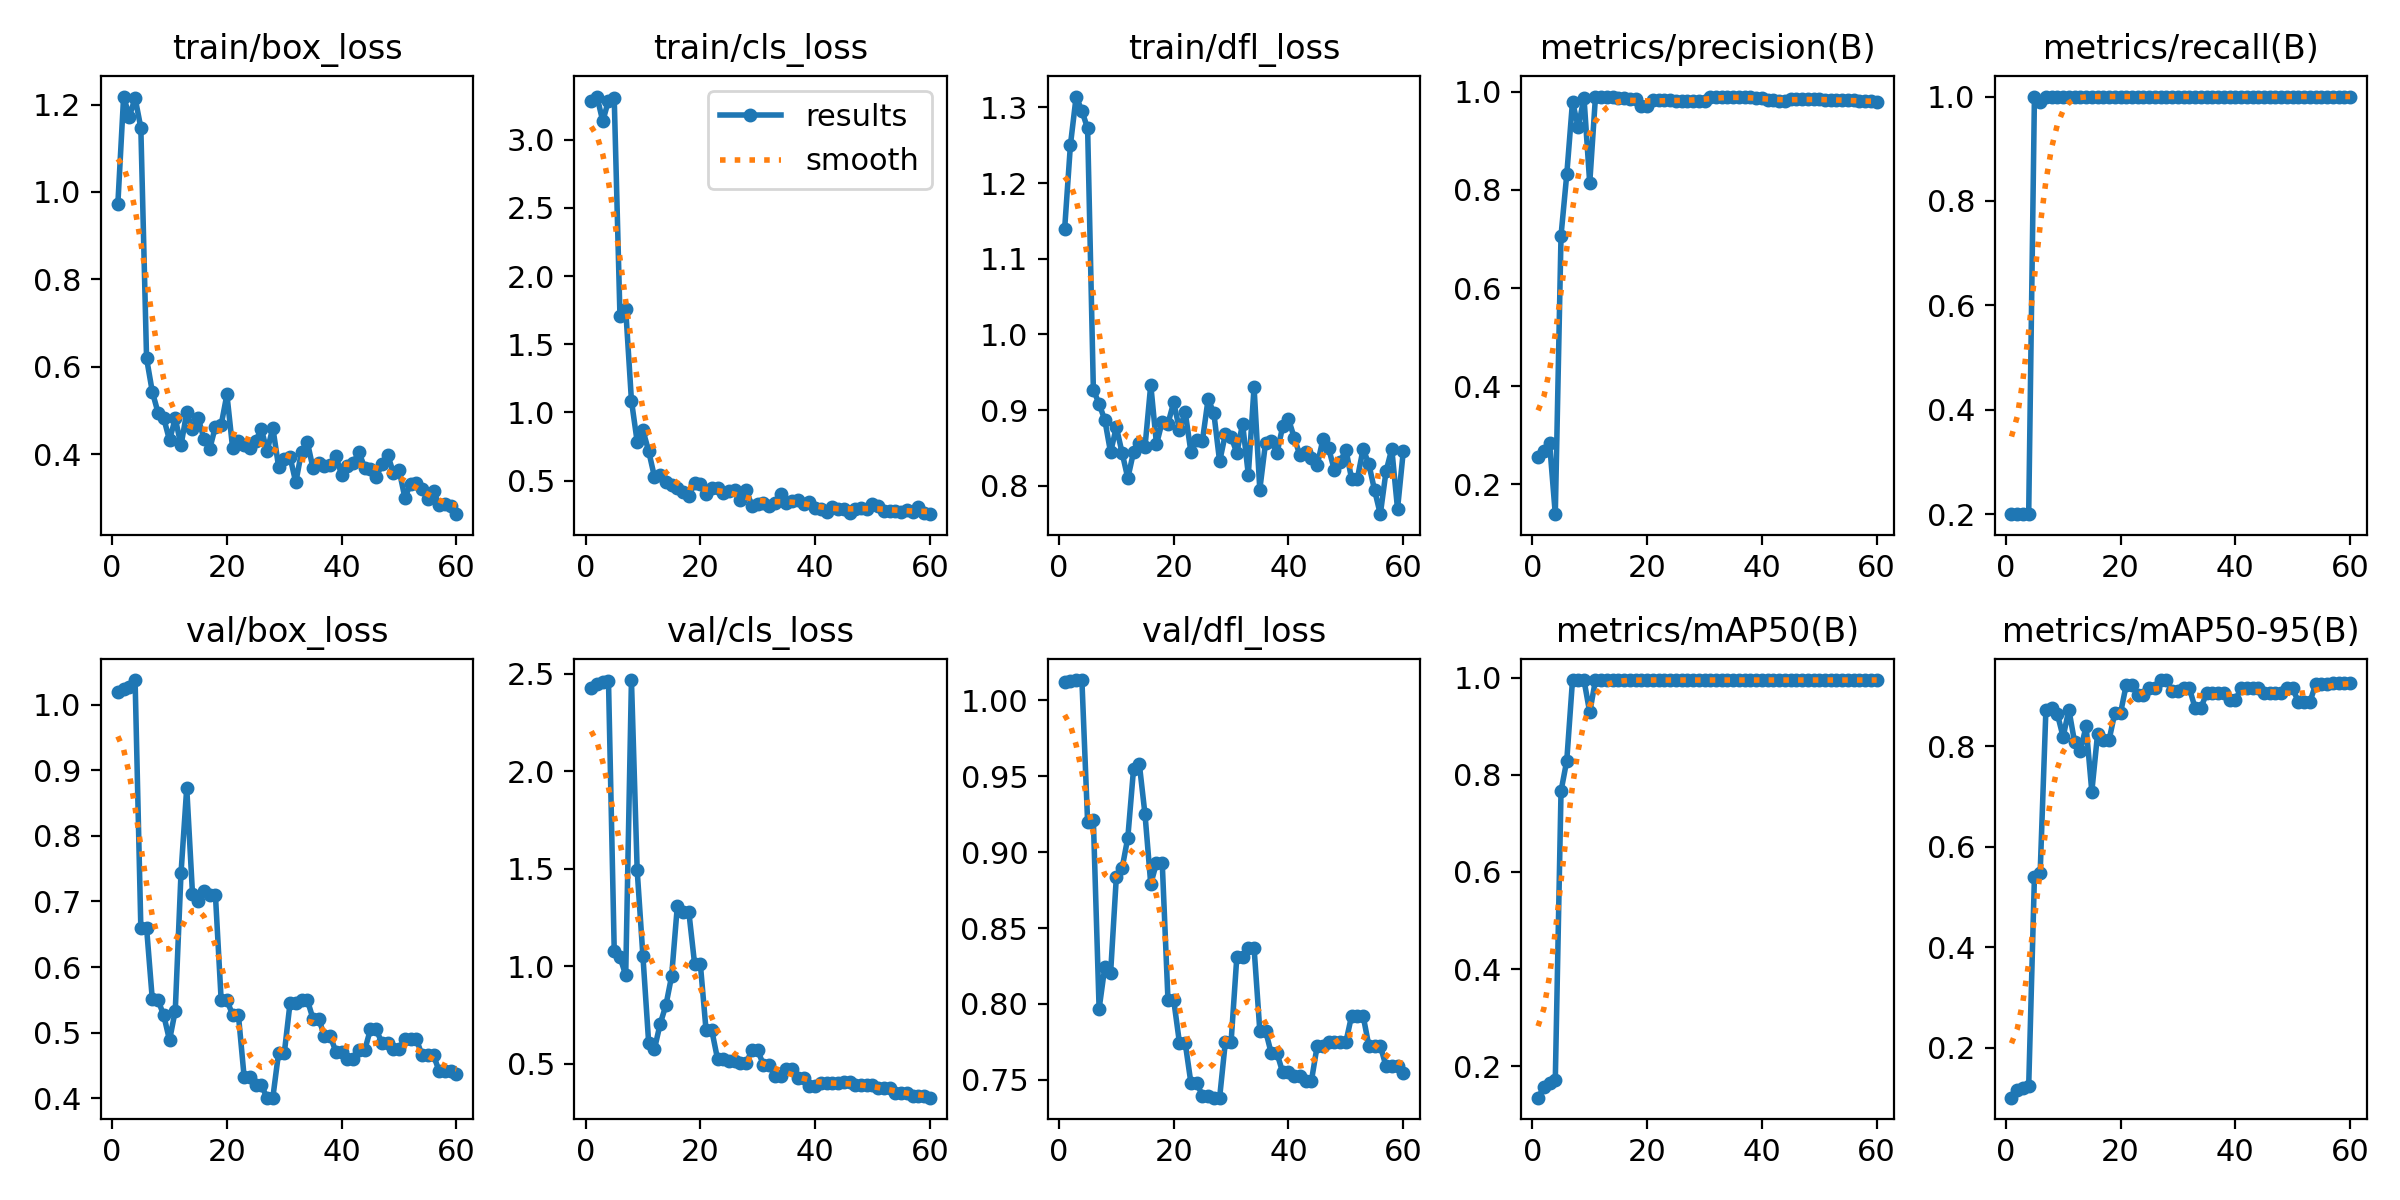

Source data for this figure (header and first rows):
epoch, time, train/box_loss, train/cls_loss, train/dfl_loss, metrics/precision(B), metrics/recall(B), metrics/mAP50(B), metrics/mAP50-95(B), val/box_loss, val/cls_loss, val/dfl_loss, lr/pg0, lr/pg1, lr/pg2
1, 1.121, 0.9735, 3.281, 1.14, 0.2559, 0.2, 0.1355, 0.101, 1.018, 2.429, 1.012, 0, 0, 0
2, 1.829, 1.218, 3.316, 1.25, 0.2673, 0.2, 0.1569, 0.1161, 1.024, 2.446, 1.013, 1.967e-05, 1.967e-05, 1.967e-05
3, 2.539, 1.172, 3.136, 1.314, 0.2845, 0.2, 0.1661, 0.12, 1.026, 2.457, 1.013, 3.868e-05, 3.868e-05, 3.868e-05
4, 3.196, 1.215, 3.287, 1.295, 0.1392, 0.2, 0.1718, 0.1239, 1.037, 2.463, 1.013, 5.703e-05, 5.703e-05, 5.703e-05
5, 3.969, 1.147, 3.302, 1.272, 0.7071, 1, 0.7664, 0.5401, 0.6601, 1.08, 0.9196, 7.472e-05, 7.472e-05, 7.472e-05
6, 4.899, 0.6193, 1.706, 0.9271, 0.8317, 0.9905, 0.8292, 0.5485, 0.66, 1.047, 0.921, 9.175e-05, 9.175e-05, 9.175e-05
7, 5.952, 0.5429, 1.757, 0.9082, 0.9799, 1, 0.995, 0.8727, 0.5506, 0.9537, 0.7968, 0.0001081, 0.0001081, 0.0001081
8, 7.443, 0.4949, 1.087, 0.8869, 0.9277, 1, 0.995, 0.8756, 0.5496, 2.468, 0.8246, 0.0001238, 0.0001238, 0.0001238
9, 9.069, 0.482, 0.785, 0.8443, 0.9883, 1, 0.995, 0.8636, 0.5262, 1.491, 0.8202, 0.0001389, 0.0001389, 0.0001389
10, 10.33, 0.4319, 0.8689, 0.8776, 0.8139, 1, 0.9283, 0.8183, 0.4885, 1.051, 0.8835, 0.0001533, 0.0001533, 0.0001533
11, 11.15, 0.4822, 0.7171, 0.8439, 0.9899, 1, 0.995, 0.8727, 0.5335, 0.6072, 0.8893, 0.000167, 0.000167, 0.000167
12, 12, 0.42, 0.5302, 0.8102, 0.9904, 1, 0.995, 0.8078, 0.7428, 0.5736, 0.9095, 0.0001801, 0.0001801, 0.0001801
13, 12.92, 0.4959, 0.5392, 0.8446, 0.9903, 1, 0.995, 0.7901, 0.8731, 0.7035, 0.9548, 0.0001925, 0.0001925, 0.0001925
14, 13.76, 0.4574, 0.4894, 0.8567, 0.9896, 1, 0.995, 0.8397, 0.712, 0.7991, 0.9584, 0.0002042, 0.0002042, 0.0002042
15, 14.6, 0.4824, 0.4665, 0.8517, 0.9871, 1, 0.995, 0.7096, 0.7013, 0.9489, 0.9249, 0.0002153, 0.0002153, 0.0002153
16, 15.48, 0.4349, 0.4483, 0.9335, 0.9881, 1, 0.995, 0.8238, 0.7162, 1.31, 0.879, 0.0002258, 0.0002258, 0.0002258
17, 16.29, 0.4119, 0.4175, 0.8549, 0.9861, 1, 0.995, 0.8118, 0.7094, 1.278, 0.893, 0.0002355, 0.0002355, 0.0002355
18, 17.12, 0.4632, 0.3904, 0.8849, 0.9861, 1, 0.995, 0.8118, 0.7094, 1.278, 0.893, 0.0002446, 0.0002446, 0.0002446
19, 18.06, 0.467, 0.4803, 0.8823, 0.9722, 1, 0.995, 0.8657, 0.5492, 1.013, 0.8025, 0.0002531, 0.0002531, 0.0002531
20, 18.86, 0.5366, 0.4777, 0.9104, 0.9722, 1, 0.995, 0.8657, 0.5492, 1.013, 0.8025, 0.0002609, 0.0002609, 0.0002609
21, 19.87, 0.4132, 0.406, 0.8743, 0.9838, 1, 0.995, 0.922, 0.5272, 0.6709, 0.7744, 0.000268, 0.000268, 0.000268
22, 21.28, 0.4304, 0.4452, 0.8974, 0.9838, 1, 0.995, 0.922, 0.5272, 0.6709, 0.7744, 0.0002745, 0.0002745, 0.0002745
23, 22.8, 0.4214, 0.4479, 0.8446, 0.984, 1, 0.995, 0.9022, 0.4327, 0.5241, 0.7479, 0.0002803, 0.0002803, 0.0002803
24, 23.88, 0.414, 0.4117, 0.8599, 0.984, 1, 0.995, 0.9022, 0.4327, 0.5241, 0.7479, 0.0002854, 0.0002854, 0.0002854
25, 24.85, 0.4302, 0.4277, 0.8595, 0.9821, 1, 0.995, 0.9154, 0.4196, 0.5121, 0.7397, 0.0002899, 0.0002899, 0.0002899
26, 25.75, 0.4572, 0.4315, 0.915, 0.9821, 1, 0.995, 0.9154, 0.4196, 0.5121, 0.7397, 0.0002938, 0.0002938, 0.0002938
27, 26.62, 0.4067, 0.3598, 0.8956, 0.9816, 1, 0.995, 0.9314, 0.401, 0.5054, 0.7382, 0.0002969, 0.0002969, 0.0002969
28, 27.5, 0.4607, 0.4303, 0.8322, 0.9816, 1, 0.995, 0.9314, 0.401, 0.5054, 0.7382, 0.0002994, 0.0002994, 0.0002994
29, 28.59, 0.3715, 0.3158, 0.8683, 0.9816, 1, 0.995, 0.9087, 0.469, 0.5685, 0.7751, 0.0003013, 0.0003013, 0.0003013
30, 29.54, 0.3898, 0.3318, 0.8648, 0.9816, 1, 0.995, 0.9087, 0.469, 0.5685, 0.7751, 0.0003025, 0.0003025, 0.0003025
31, 30.45, 0.3937, 0.3382, 0.8435, 0.9891, 1, 0.995, 0.9153, 0.5451, 0.4936, 0.8312, 0.000303, 0.000303, 0.000303
32, 31.3, 0.3353, 0.3122, 0.8822, 0.9891, 1, 0.995, 0.9153, 0.5451, 0.4936, 0.8312, 0.0003029, 0.0003029, 0.0003029
33, 32.16, 0.4058, 0.3329, 0.8148, 0.9902, 1, 0.995, 0.8756, 0.5502, 0.4348, 0.8371, 0.0003021, 0.0003021, 0.0003021
34, 33.02, 0.4289, 0.4028, 0.9305, 0.9902, 1, 0.995, 0.8756, 0.5502, 0.4348, 0.8371, 0.0003006, 0.0003006, 0.0003006
35, 33.99, 0.3678, 0.3373, 0.7952, 0.99, 1, 0.995, 0.9053, 0.5212, 0.4732, 0.7825, 0.0002985, 0.0002985, 0.0002985
36, 35.23, 0.38, 0.3525, 0.8568, 0.99, 1, 0.995, 0.9053, 0.5212, 0.4732, 0.7825, 0.0002958, 0.0002958, 0.0002958
37, 36.54, 0.3735, 0.3618, 0.8597, 0.9888, 1, 0.995, 0.9054, 0.4946, 0.4273, 0.7674, 0.0002923, 0.0002923, 0.0002923
38, 37.73, 0.3763, 0.3256, 0.8432, 0.9888, 1, 0.995, 0.9054, 0.4946, 0.4273, 0.7674, 0.0002882, 0.0002882, 0.0002882
39, 38.58, 0.396, 0.3455, 0.8791, 0.9878, 1, 0.995, 0.8913, 0.471, 0.3869, 0.7548, 0.0002835, 0.0002835, 0.0002835
40, 39.46, 0.3517, 0.302, 0.8883, 0.9878, 1, 0.995, 0.8913, 0.471, 0.3869, 0.7548, 0.0002781, 0.0002781, 0.0002781
41, 40.3, 0.373, 0.2929, 0.8635, 0.9835, 1, 0.995, 0.9151, 0.4593, 0.3988, 0.7527, 0.000272, 0.000272, 0.000272
42, 41.11, 0.38, 0.2673, 0.8402, 0.9835, 1, 0.995, 0.9151, 0.4593, 0.3988, 0.7527, 0.0002653, 0.0002653, 0.0002653
43, 41.94, 0.4047, 0.3098, 0.8443, 0.981, 1, 0.995, 0.9151, 0.4729, 0.4004, 0.7494, 0.0002579, 0.0002579, 0.0002579
44, 42.73, 0.3692, 0.2943, 0.8367, 0.981, 1, 0.995, 0.9151, 0.4729, 0.4004, 0.7494, 0.0002498, 0.0002498, 0.0002498
45, 43.64, 0.3653, 0.2962, 0.8273, 0.9845, 1, 0.995, 0.9054, 0.505, 0.4072, 0.7724, 0.0002411, 0.0002411, 0.0002411
46, 44.44, 0.3469, 0.2624, 0.8614, 0.9845, 1, 0.995, 0.9054, 0.505, 0.4072, 0.7724, 0.0002317, 0.0002317, 0.0002317
47, 45.3, 0.3768, 0.2918, 0.8496, 0.9856, 1, 0.995, 0.9054, 0.4848, 0.3887, 0.7749, 0.0002217, 0.0002217, 0.0002217
48, 46.17, 0.3987, 0.2977, 0.8203, 0.9856, 1, 0.995, 0.9054, 0.4848, 0.3887, 0.7749, 0.000211, 0.000211, 0.000211
49, 47.07, 0.3581, 0.2957, 0.8317, 0.9847, 1, 0.995, 0.9151, 0.4751, 0.3903, 0.7749, 0.0001997, 0.0001997, 0.0001997
50, 48.17, 0.3641, 0.3308, 0.8477, 0.9847, 1, 0.995, 0.9151, 0.4751, 0.3903, 0.7749, 0.0001877, 0.0001877, 0.0001877
51, 51.59, 0.3008, 0.3139, 0.8093, 0.9842, 1, 0.995, 0.8873, 0.4906, 0.3758, 0.7923, 0.000175, 0.000175, 0.000175
52, 52.64, 0.3311, 0.279, 0.8094, 0.9842, 1, 0.995, 0.8873, 0.4906, 0.3758, 0.7923, 0.0001617, 0.0001617, 0.0001617
53, 53.61, 0.3339, 0.2756, 0.8489, 0.9842, 1, 0.995, 0.8873, 0.4906, 0.3758, 0.7923, 0.0001477, 0.0001477, 0.0001477
54, 54.62, 0.3194, 0.2777, 0.8286, 0.9827, 1, 0.995, 0.9232, 0.4656, 0.3502, 0.7725, 0.000133, 0.000133, 0.000133
55, 55.55, 0.2971, 0.2705, 0.7943, 0.9827, 1, 0.995, 0.9232, 0.4656, 0.3502, 0.7725, 0.0001177, 0.0001177, 0.0001177
56, 56.43, 0.3148, 0.2831, 0.7626, 0.9827, 1, 0.995, 0.9232, 0.4656, 0.3502, 0.7725, 0.0001018, 0.0001018, 0.0001018
57, 57.27, 0.283, 0.2706, 0.8194, 0.9806, 1, 0.995, 0.9252, 0.441, 0.3348, 0.7588, 8.512e-05, 8.512e-05, 8.512e-05
58, 58.18, 0.2869, 0.3095, 0.8487, 0.9806, 1, 0.995, 0.9252, 0.441, 0.3348, 0.7588, 6.783e-05, 6.783e-05, 6.783e-05
59, 59.08, 0.2804, 0.2663, 0.7696, 0.9806, 1, 0.995, 0.9252, 0.441, 0.3348, 0.7588, 4.988e-05, 4.988e-05, 4.988e-05
60, 59.98, 0.2627, 0.2546, 0.8455, 0.9799, 1, 0.995, 0.9252, 0.4369, 0.3255, 0.7547, 3.127e-05, 3.127e-05, 3.127e-05
